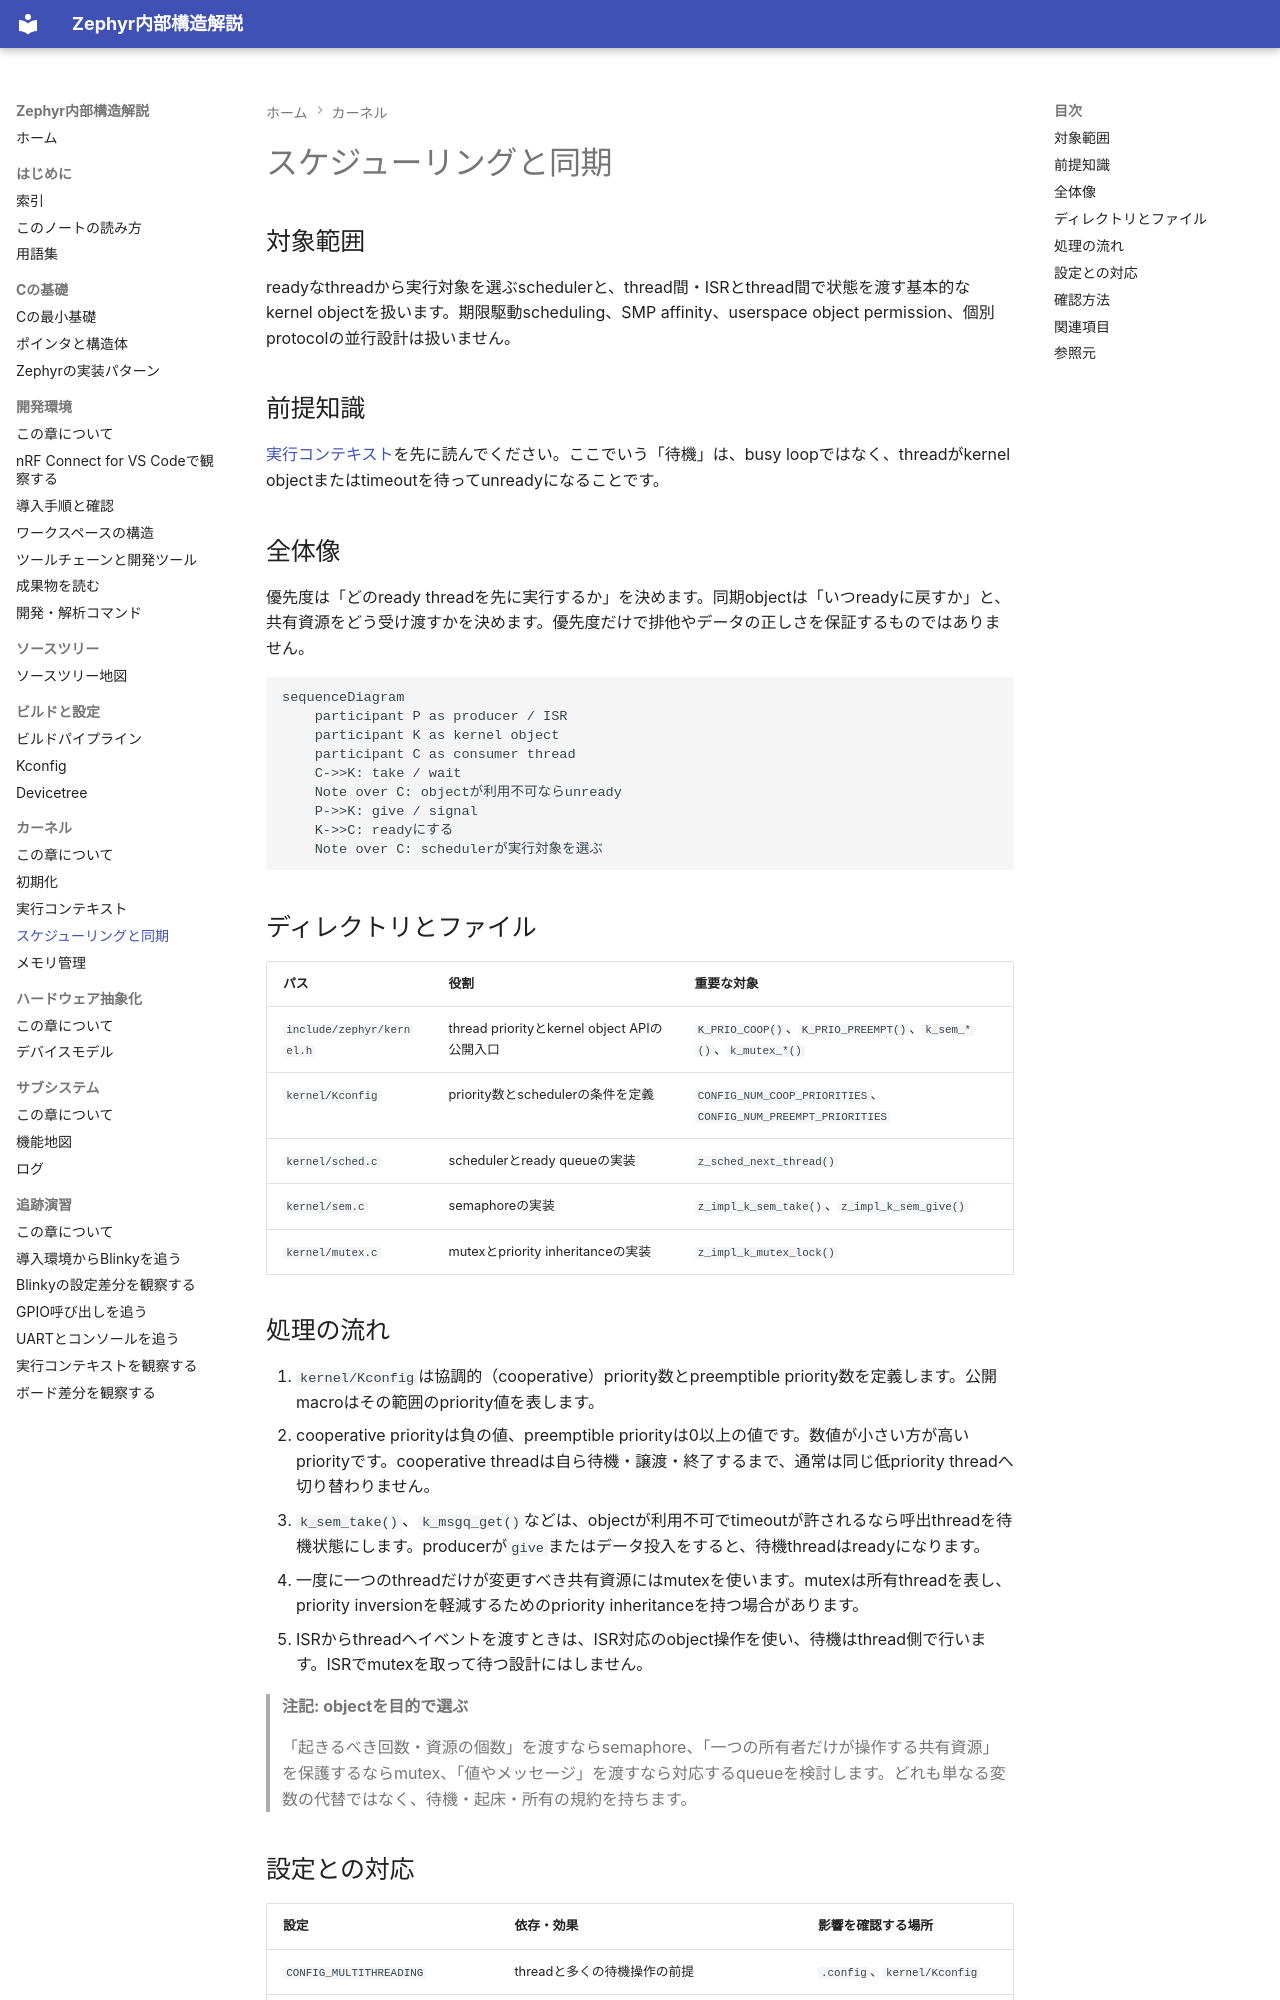

repository: Baker-Sumi/zephyr-os-notes · page: 05-カーネル/03-スケジューリングと同期/index.html · generator: mkdocs

---
title: スケジューリングと同期
zephyr_version: v4.4.2
source_tag: v4.4.2
last_verified: 2026-10-12
---

# スケジューリングと同期

## 対象範囲

readyなthreadから実行対象を選ぶschedulerと、thread間・ISRとthread間で状態を渡す基本的なkernel objectを扱います。期限駆動scheduling、SMP affinity、userspace object permission、個別protocolの並行設計は扱いません。

## 前提知識

[実行コンテキスト](02-実行コンテキスト.md)を先に読んでください。ここでいう「待機」は、busy loopではなく、threadがkernel objectまたはtimeoutを待ってunreadyになることです。

## 全体像

優先度は「どのready threadを先に実行するか」を決めます。同期objectは「いつreadyに戻すか」と、共有資源をどう受け渡すかを決めます。優先度だけで排他やデータの正しさを保証するものではありません。

```mermaid
sequenceDiagram
    participant P as producer / ISR
    participant K as kernel object
    participant C as consumer thread
    C->>K: take / wait
    Note over C: objectが利用不可ならunready
    P->>K: give / signal
    K->>C: readyにする
    Note over C: schedulerが実行対象を選ぶ
```

## ディレクトリとファイル

| パス | 役割 | 重要な対象 |
| --- | --- | --- |
| `include/zephyr/kernel.h` | thread priorityとkernel object APIの公開入口 | `K_PRIO_COOP()`、`K_PRIO_PREEMPT()`、`k_sem_*()`、`k_mutex_*()` |
| `kernel/Kconfig` | priority数とschedulerの条件を定義 | `CONFIG_NUM_COOP_PRIORITIES`、`CONFIG_NUM_PREEMPT_PRIORITIES` |
| `kernel/sched.c` | schedulerとready queueの実装 | `z_sched_next_thread()` |
| `kernel/sem.c` | semaphoreの実装 | `z_impl_k_sem_take()`、`z_impl_k_sem_give()` |
| `kernel/mutex.c` | mutexとpriority inheritanceの実装 | `z_impl_k_mutex_lock()` |

## 処理の流れ

1. `kernel/Kconfig`は協調的（cooperative）priority数とpreemptible priority数を定義します。公開macroはその範囲のpriority値を表します。
2. cooperative priorityは負の値、preemptible priorityは0以上の値です。数値が小さい方が高いpriorityです。cooperative threadは自ら待機・譲渡・終了するまで、通常は同じ低priority threadへ切り替わりません。
3. `k_sem_take()`、`k_msgq_get()`などは、objectが利用不可でtimeoutが許されるなら呼出threadを待機状態にします。producerが`give`またはデータ投入をすると、待機threadはreadyになります。
4. 一度に一つのthreadだけが変更すべき共有資源にはmutexを使います。mutexは所有threadを表し、priority inversionを軽減するためのpriority inheritanceを持つ場合があります。
5. ISRからthreadへイベントを渡すときは、ISR対応のobject操作を使い、待機はthread側で行います。ISRでmutexを取って待つ設計にはしません。

> **注記: objectを目的で選ぶ**
>
> 「起きるべき回数・資源の個数」を渡すならsemaphore、「一つの所有者だけが操作する共有資源」を保護するならmutex、「値やメッセージ」を渡すなら対応するqueueを検討します。どれも単なる変数の代替ではなく、待機・起床・所有の規約を持ちます。
